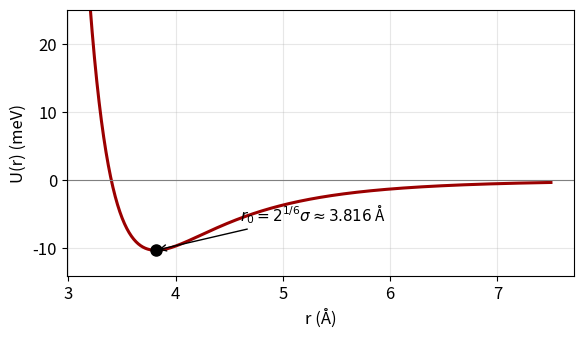
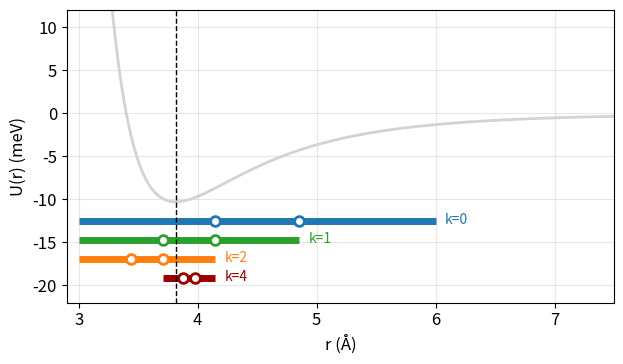
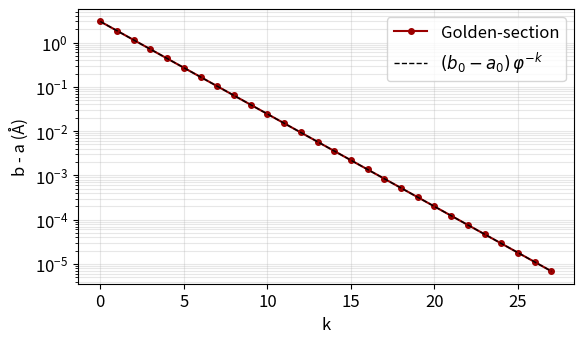
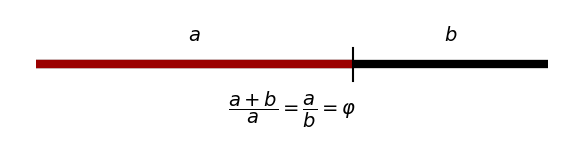

Recreate these plots in Python, in order.
# -*- coding: utf-8 -*-
"""
Created on Sun Oct 18 11:54:26 2026

@author: lezly
"""

"""
Búsqueda de la razón dorada (Golden-Section Search) aplicada a la física
=======================================================================
Problema: encontrar la distancia de equilibrio r0 entre dos átomos de argón
que interactúan mediante el potencial de Lennard-Jones:

    U(r) = 4*eps*[(sigma/r)^12 - (sigma/r)^6]

El equilibrio es el MÍNIMO de U(r). Solución analítica: r0 = 2^(1/6)*sigma.

Uso:  python busqueda_razon_dorada_lj.py
Genera las figuras en la carpeta Plan_Dia_U/ (usadas por las diapositivas).
"""
import math
import os
import numpy as np
import matplotlib
matplotlib.use("Agg")
import matplotlib.pyplot as plt
import numpy as np

# ---- Parámetros físicos (argón) ----
EPS = 0.0103      # eV  (profundidad del pozo)
SIGMA = 3.40      # Å   (distancia donde U = 0)

def U(r):
    """Potencial de Lennard-Jones en eV, r en Å."""
    return 4.0 * EPS * ((SIGMA / r) ** 12 - (SIGMA / r) ** 6)

# ---- Razón dorada ----
INVPHI = (math.sqrt(5) - 1) / 2      # 1/phi = 0.6180339...

def golden_section_search(f, a, b, tol=1e-5, max_iter=200):
    """Minimiza f (unimodal) en [a, b]. Devuelve (x_min, historial)."""
    c = b - INVPHI * (b - a)
    d = a + INVPHI * (b - a)
    fc, fd = f(c), f(d)
    hist = [(a, b, c, d)]
    it = 0
    while (b - a) > tol and it < max_iter:
        if fc < fd:                    # el mínimo está en [a, d]
            b, d, fd = d, c, fc        # c se reutiliza como nuevo d
            c = b - INVPHI * (b - a)
            fc = f(c)
        else:                          # el mínimo está en [c, b]
            a, c, fc = c, d, fd        # d se reutiliza como nuevo c
            d = a + INVPHI * (b - a)
            fd = f(d)
        it += 1
        hist.append((a, b, c, d))
    return (a + b) / 2, hist

def main():
    a0, b0 = 3.0, 6.0                     # intervalo inicial en Å
    r_num, hist = golden_section_search(U, a0, b0, tol=1e-5)
    r_exact = 2 ** (1 / 6) * SIGMA

    print(f"Intervalo inicial : [{a0}, {b0}] Å")
    print(f"Iteraciones       : {len(hist) - 1}")
    print(f"r0 numérico       : {r_num:.6f} Å")
    print(f"r0 analítico      : {r_exact:.6f} Å")
    print(f"Error absoluto    : {abs(r_num - r_exact):.2e} Å")
    print(f"U(r0)             : {U(r_num):.6f} eV  (teórico: {-EPS:.6f} eV)")
    print("\n it |    a       |    b       |  ancho")
    for k in range(0, min(len(hist), 11)):
        a, b, _, _ = hist[k]
        print(f"{k:3d} | {a:10.6f} | {b:10.6f} | {b - a:.6f}")

    # ---------- Figuras ----------
    out = "Plan_Dia_U"
    os.makedirs(out, exist_ok=True)
    plt.rcParams.update({"font.size": 12})
    red = "#9B0000"

    # 1) Potencial
    r = np.linspace(3.2, 7.5, 600)
    fig, ax = plt.subplots(figsize=(6, 3.6))
    ax.plot(r, U(r) * 1000, color=red, lw=2.2)
    ax.axhline(0, color="gray", lw=0.8)
    ax.plot(r_exact, U(r_exact) * 1000, "o", color="black", ms=8)
    ax.annotate(r"$r_0=2^{1/6}\sigma\approx3.816$ Å",
                (r_exact, U(r_exact) * 1000), (4.6, -6), fontsize=11,
                arrowprops=dict(arrowstyle="->"))
    ax.set_ylim(-14, 25); ax.set_xlabel("r (Å)"); ax.set_ylabel("U(r) (meV)")
    ax.grid(alpha=.3); fig.tight_layout()
    fig.savefig(f"{out}/fig_lj_potential.png", dpi=200); plt.close(fig)

    # 2) Iteraciones sobre la curva
    fig, ax = plt.subplots(figsize=(6.4, 3.8))
    ax.plot(r, U(r) * 1000, color="lightgray", lw=2)
    cols = ["#1f77b4", "#2ca02c", "#ff7f0e", red]
    for k, col in zip([0, 1, 2, 4], cols):
        a, b, c, d = hist[k]
        y = -12.5 - 2.2 * [0, 1, 2, 4].index(k)
        ax.plot([a, b], [y, y], color=col, lw=5, solid_capstyle="butt")
        ax.plot([c, d], [y, y], "o", color="white", mec=col, mew=2, ms=7)
        ax.text(b + 0.08, y - 0.4, f"k={k}", color=col, fontsize=10)
    ax.axvline(r_exact, color="black", ls="--", lw=1)
    ax.set_ylim(-22, 12); ax.set_xlim(2.9, 7.5)
    ax.set_xlabel("r (Å)"); ax.set_ylabel("U(r) (meV)")
    ax.grid(alpha=.3); fig.tight_layout()
    fig.savefig(f"{out}/fig_iterations.png", dpi=200); plt.close(fig)

    # 3) Convergencia
    widths = [b - a for a, b, _, _ in hist]
    ks = np.arange(len(widths))
    fig, ax = plt.subplots(figsize=(6, 3.6))
    ax.semilogy(ks, widths, "o-", color=red, ms=4, label="Golden-section")
    ax.semilogy(ks, (b0 - a0) * INVPHI ** ks, "k--", lw=1,
                label=r"$(b_0-a_0)\,\varphi^{-k}$")
    ax.set_xlabel("k"); ax.set_ylabel("b - a (Å)")
    ax.grid(alpha=.3, which="both"); ax.legend(); fig.tight_layout()
    fig.savefig(f"{out}/fig_convergence.png", dpi=200); plt.close(fig)

    # 4) Proporción áurea
    fig, ax = plt.subplots(figsize=(6, 1.8))
    L = 1.0; x = INVPHI
    ax.plot([0, L], [0, 0], color="black", lw=6, solid_capstyle="butt")
    ax.plot([0, x], [0.0, 0.0], color=red, lw=6, solid_capstyle="butt")
    ax.plot([x, x], [-0.15, 0.15], color="black", lw=1.5)
    ax.text(x / 2, 0.22, r"$a$", ha="center", fontsize=14)
    ax.text((x + 1) / 2, 0.22, r"$b$", ha="center", fontsize=14)
    ax.text(0.5, -0.45, r"$\dfrac{a+b}{a}=\dfrac{a}{b}=\varphi$",
            ha="center", fontsize=14)
    ax.set_xlim(-0.05, 1.05); ax.set_ylim(-0.8, 0.5); ax.axis("off")
    fig.tight_layout()
    fig.savefig(f"{out}/fig_golden_ratio.png", dpi=200); plt.close(fig)

if __name__ == "__main__":
    main()
